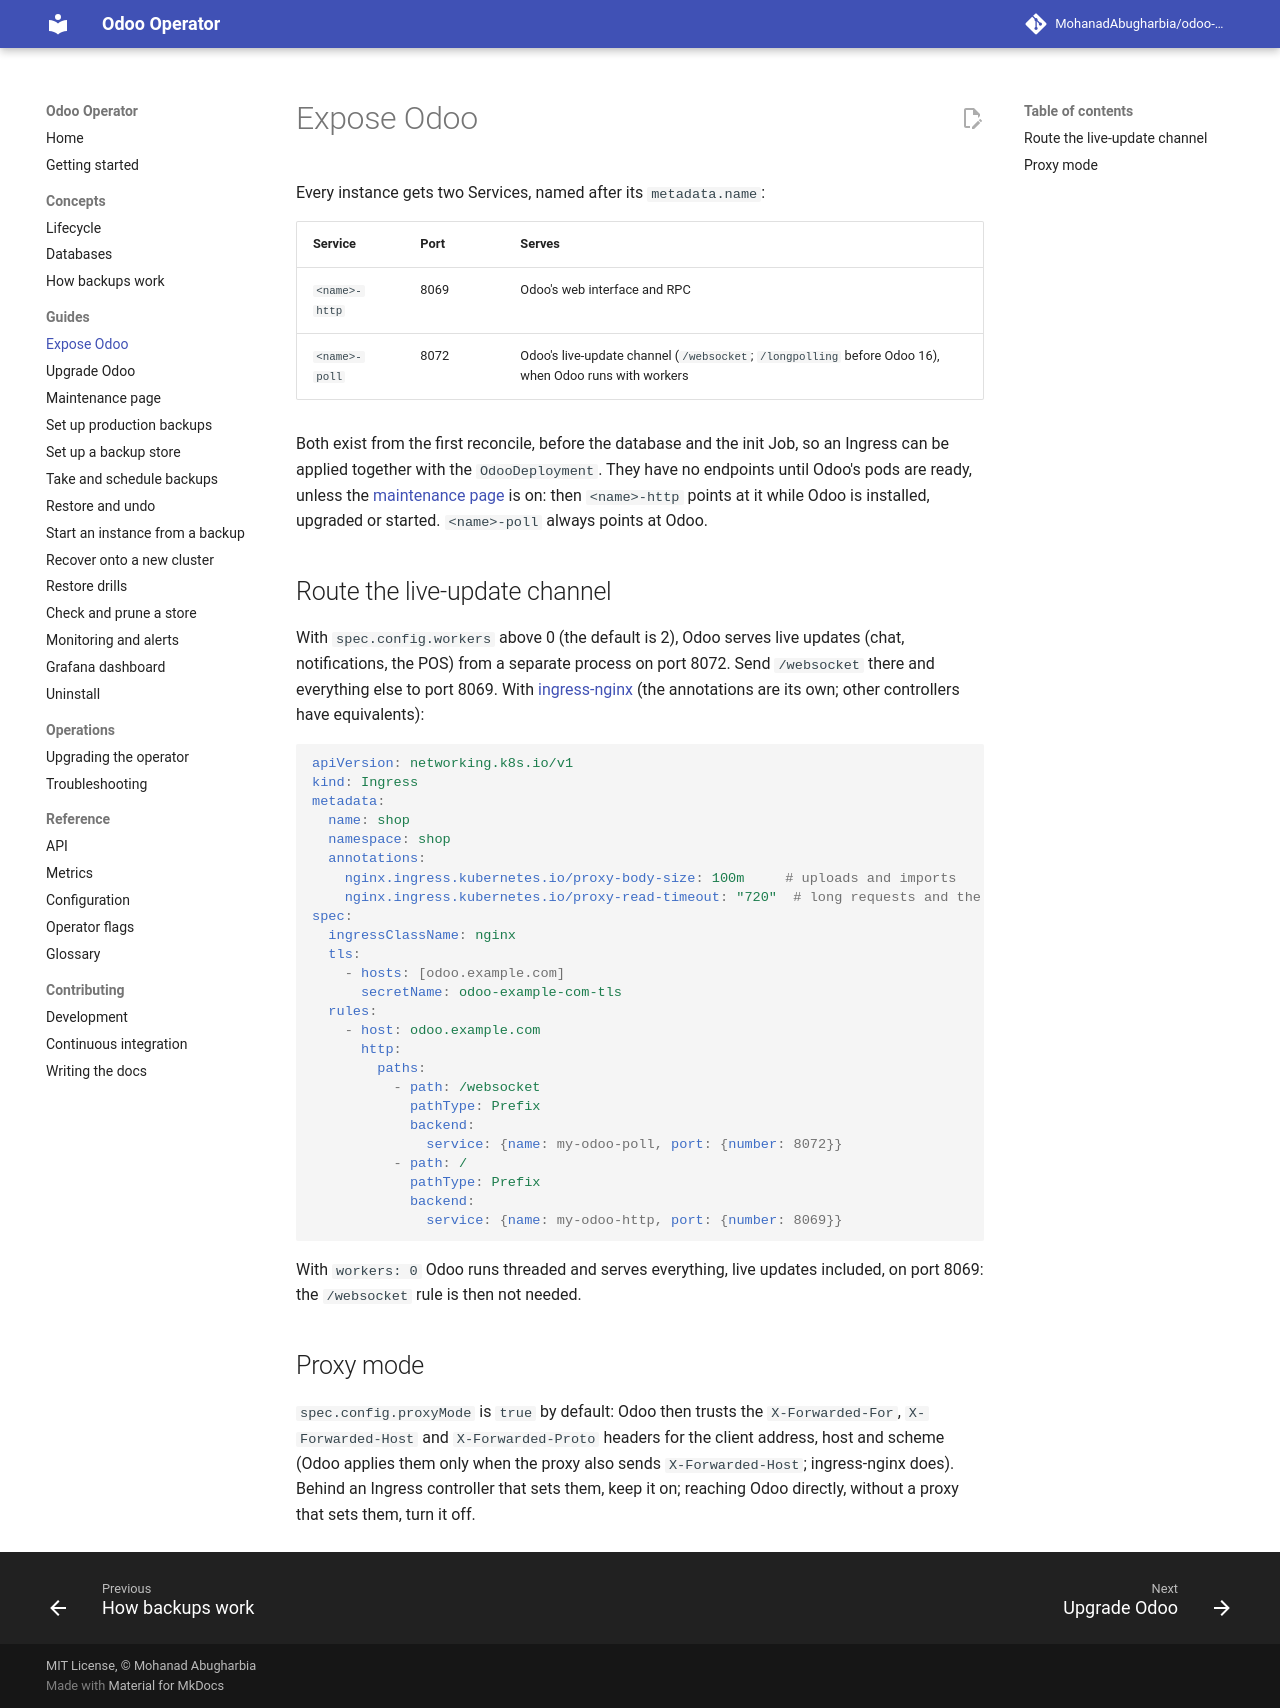

repository: MohanadAbugharbia/odoo-operator · page: 0.6/guides/expose/index.html · generator: mkdocs

# Expose Odoo

Every instance gets two Services, named after its `metadata.name`:

| Service | Port | Serves |
|---|---|---|
| `<name>-http` | 8069 | Odoo's web interface and RPC |
| `<name>-poll` | 8072 | Odoo's live-update channel (`/websocket`; `/longpolling` before Odoo 16), when Odoo runs with workers |

Both exist from the first reconcile, before the database and the init Job, so
an Ingress can be applied together with the `OdooDeployment`. They have no
endpoints until Odoo's pods are ready, unless the [maintenance
page](maintenance-page.md) is on: then `<name>-http` points at it while Odoo
is installed, upgraded or started. `<name>-poll` always points at Odoo.

## Route the live-update channel

With `spec.config.workers` above 0 (the default is 2), Odoo serves live
updates (chat, notifications, the POS) from a separate process on port 8072.
Send `/websocket` there and everything else to port 8069. With
[ingress-nginx](https://kubernetes.github.io/ingress-nginx/) (the annotations
are its own; other controllers have equivalents):

```yaml
apiVersion: networking.k8s.io/v1
kind: Ingress
metadata:
  name: shop
  namespace: shop
  annotations:
    nginx.ingress.kubernetes.io/proxy-body-size: 100m     # uploads and imports
    nginx.ingress.kubernetes.io/proxy-read-timeout: "720"  # long requests and the websocket
spec:
  ingressClassName: nginx
  tls:
    - hosts: [odoo.example.com]
      secretName: odoo-example-com-tls
  rules:
    - host: odoo.example.com
      http:
        paths:
          - path: /websocket
            pathType: Prefix
            backend:
              service: {name: my-odoo-poll, port: {number: 8072}}
          - path: /
            pathType: Prefix
            backend:
              service: {name: my-odoo-http, port: {number: 8069}}
```

With `workers: 0` Odoo runs threaded and serves everything, live updates
included, on port 8069: the `/websocket` rule is then not needed.

## Proxy mode

`spec.config.proxyMode` is `true` by default: Odoo then trusts the
`X-Forwarded-For`, `X-Forwarded-Host` and `X-Forwarded-Proto` headers for the
client address, host and scheme (Odoo applies them only when the proxy also
sends `X-Forwarded-Host`; ingress-nginx does). Behind an Ingress controller
that sets them, keep it on; reaching Odoo directly, without a proxy that sets them, turn it
off.
